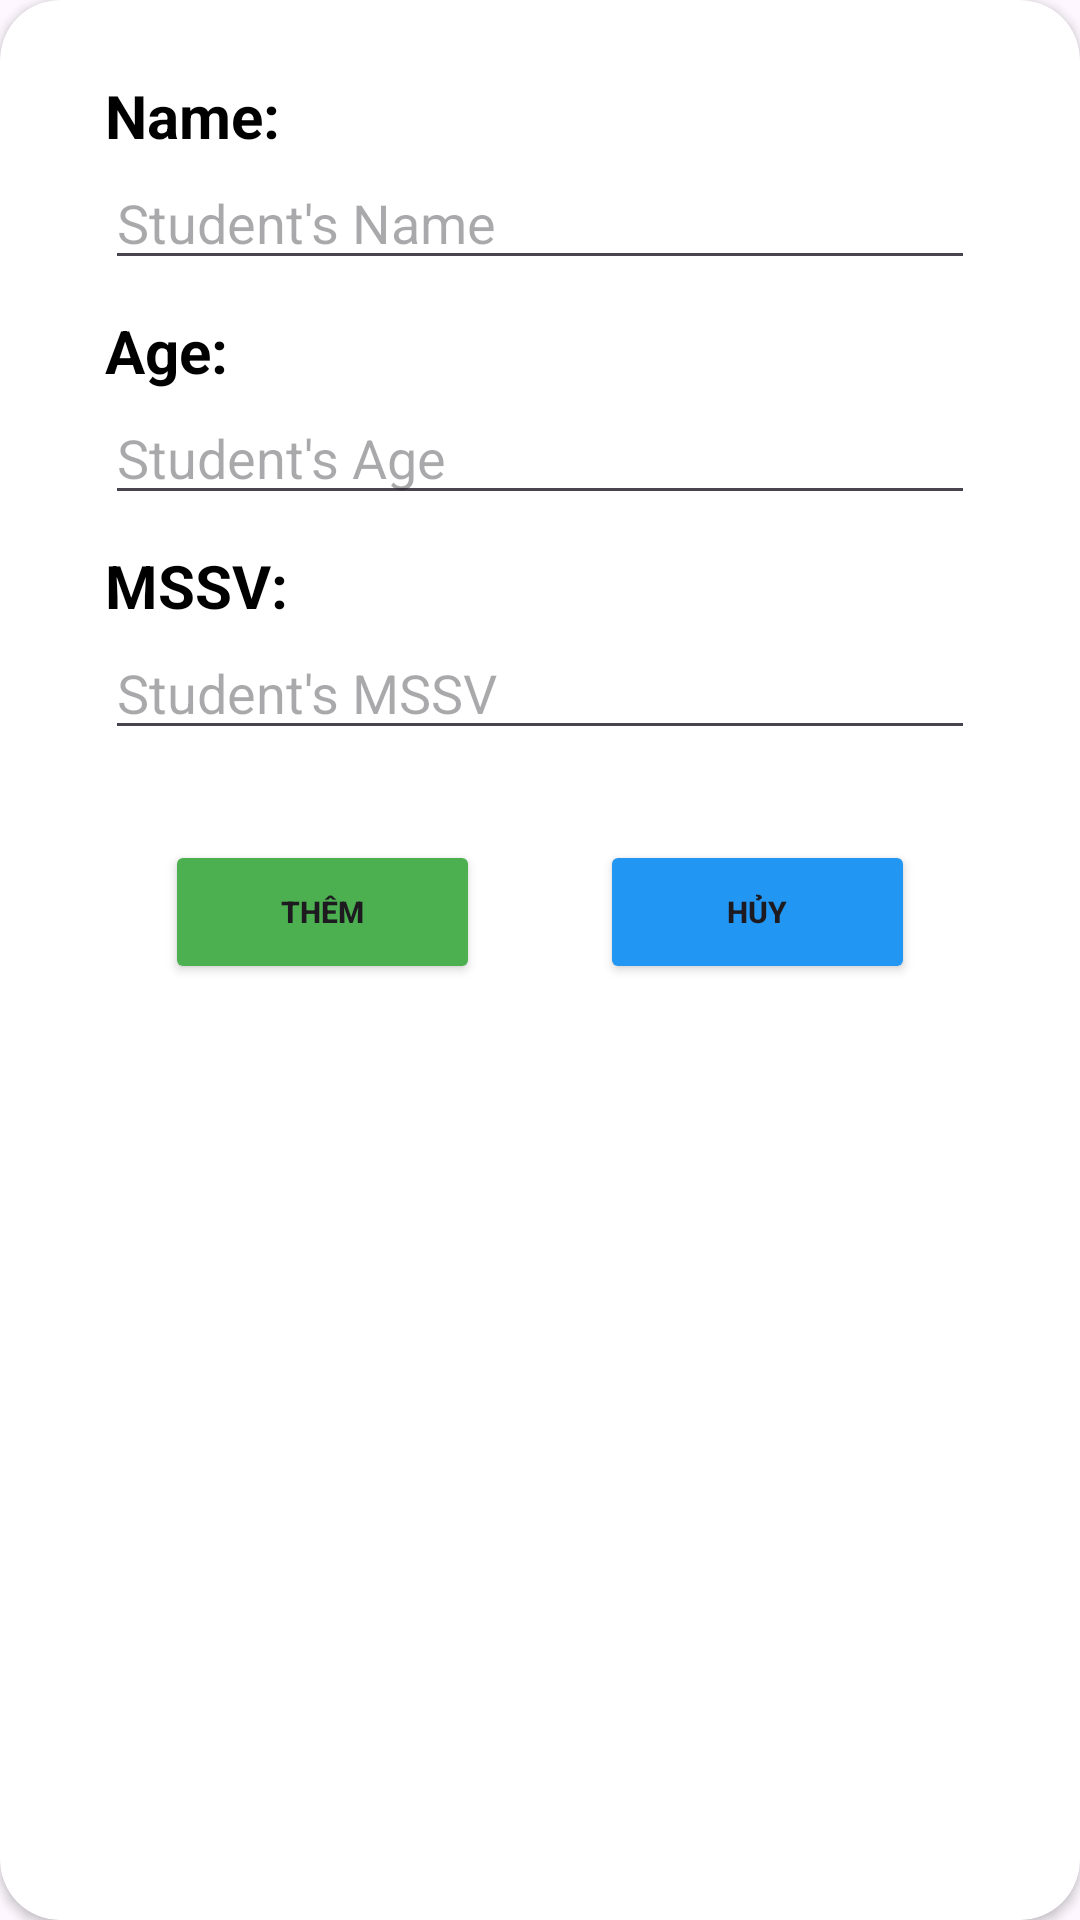

Layout XML and referenced resources for this Android screen:
<!-- AndroidManifest.xml: application theme Theme.Thi_thu_1 -->
<!-- res/layout/dialog_add.xml -->
<?xml version="1.0" encoding="utf-8"?>
<androidx.cardview.widget.CardView xmlns:android="http://schemas.android.com/apk/res/android"
    android:layout_width="match_parent"
    xmlns:app="http://schemas.android.com/apk/res-auto"
    app:cardCornerRadius="20dp"
    android:layout_height="match_parent">

    <LinearLayout
        android:layout_width="match_parent"
        android:layout_height="match_parent"
        android:layout_marginTop="10dp"
        android:orientation="vertical"
        android:padding="15dp">

        <TextView
            android:layout_width="match_parent"
            android:layout_height="wrap_content"
            android:layout_marginHorizontal="20dp"
            android:text="Name:"
            android:textColor="@color/black"
            android:textSize="20dp"
            android:textStyle="bold" />

        <EditText
            android:id="@+id/ed_name"
            android:layout_width="match_parent"
            android:layout_height="wrap_content"
            android:layout_marginHorizontal="20dp"
            android:layout_marginBottom="10dp"
            android:hint="Student's Name" />

        <TextView
            android:layout_width="match_parent"
            android:layout_height="wrap_content"
            android:layout_marginHorizontal="20dp"
            android:text="Age:"
            android:textColor="@color/black"
            android:textSize="20dp"
            android:textStyle="bold" />

        <EditText
            android:id="@+id/ed_age"
            android:layout_width="match_parent"
            android:layout_height="wrap_content"
            android:layout_marginHorizontal="20dp"
            android:layout_marginBottom="10dp"
            android:hint="Student's Age"
            android:inputType="number" />

        <TextView
            android:layout_width="match_parent"
            android:layout_height="wrap_content"
            android:layout_marginHorizontal="20dp"
            android:text="MSSV:"
            android:textColor="@color/black"
            android:textSize="20dp"
            android:textStyle="bold" />

        <EditText
            android:id="@+id/ed_mssv"
            android:layout_width="match_parent"
            android:layout_height="wrap_content"
            android:layout_marginHorizontal="20dp"
            android:layout_marginBottom="10dp"
            android:hint="Student's MSSV" />

        <LinearLayout
            android:layout_width="match_parent"
            android:layout_height="wrap_content"
            android:layout_margin="20dp"
            android:gravity="center"
            android:orientation="horizontal"
            android:weightSum="2">

            <Button
                android:id="@+id/btn_add"
                android:layout_width="150dp"
                android:layout_height="wrap_content"
                android:layout_marginHorizontal="20dp"
                android:layout_weight="1"
                android:backgroundTint="#4CAF50"
                android:gravity="center"
                android:text="Thêm"
                android:textSize="10sp"
                android:textStyle="bold" />

            <Button
                android:id="@+id/btn_cancel"
                android:layout_width="150dp"
                android:layout_height="wrap_content"
                android:layout_marginHorizontal="20dp"
                android:layout_weight="1"
                android:backgroundTint="#2196F3"
                android:gravity="center"
                android:text="Hủy"
                android:textSize="10sp"
                android:textStyle="bold" />
        </LinearLayout>
    </LinearLayout>

</androidx.cardview.widget.CardView>
<!-- resources referenced by this layout -->
<resources>
  <style name="Theme.Thi_thu_1" parent="Base.Theme.Thi_thu_1" />
  <style name="Base.Theme.Thi_thu_1" parent="Theme.Material3.DayNight.NoActionBar">
          
          
      </style>
  <!-- not gathered from this repository: default colours our renderer supplied (Android Studio template values) -->
  <color name="black">#FF000000</color>
</resources>
